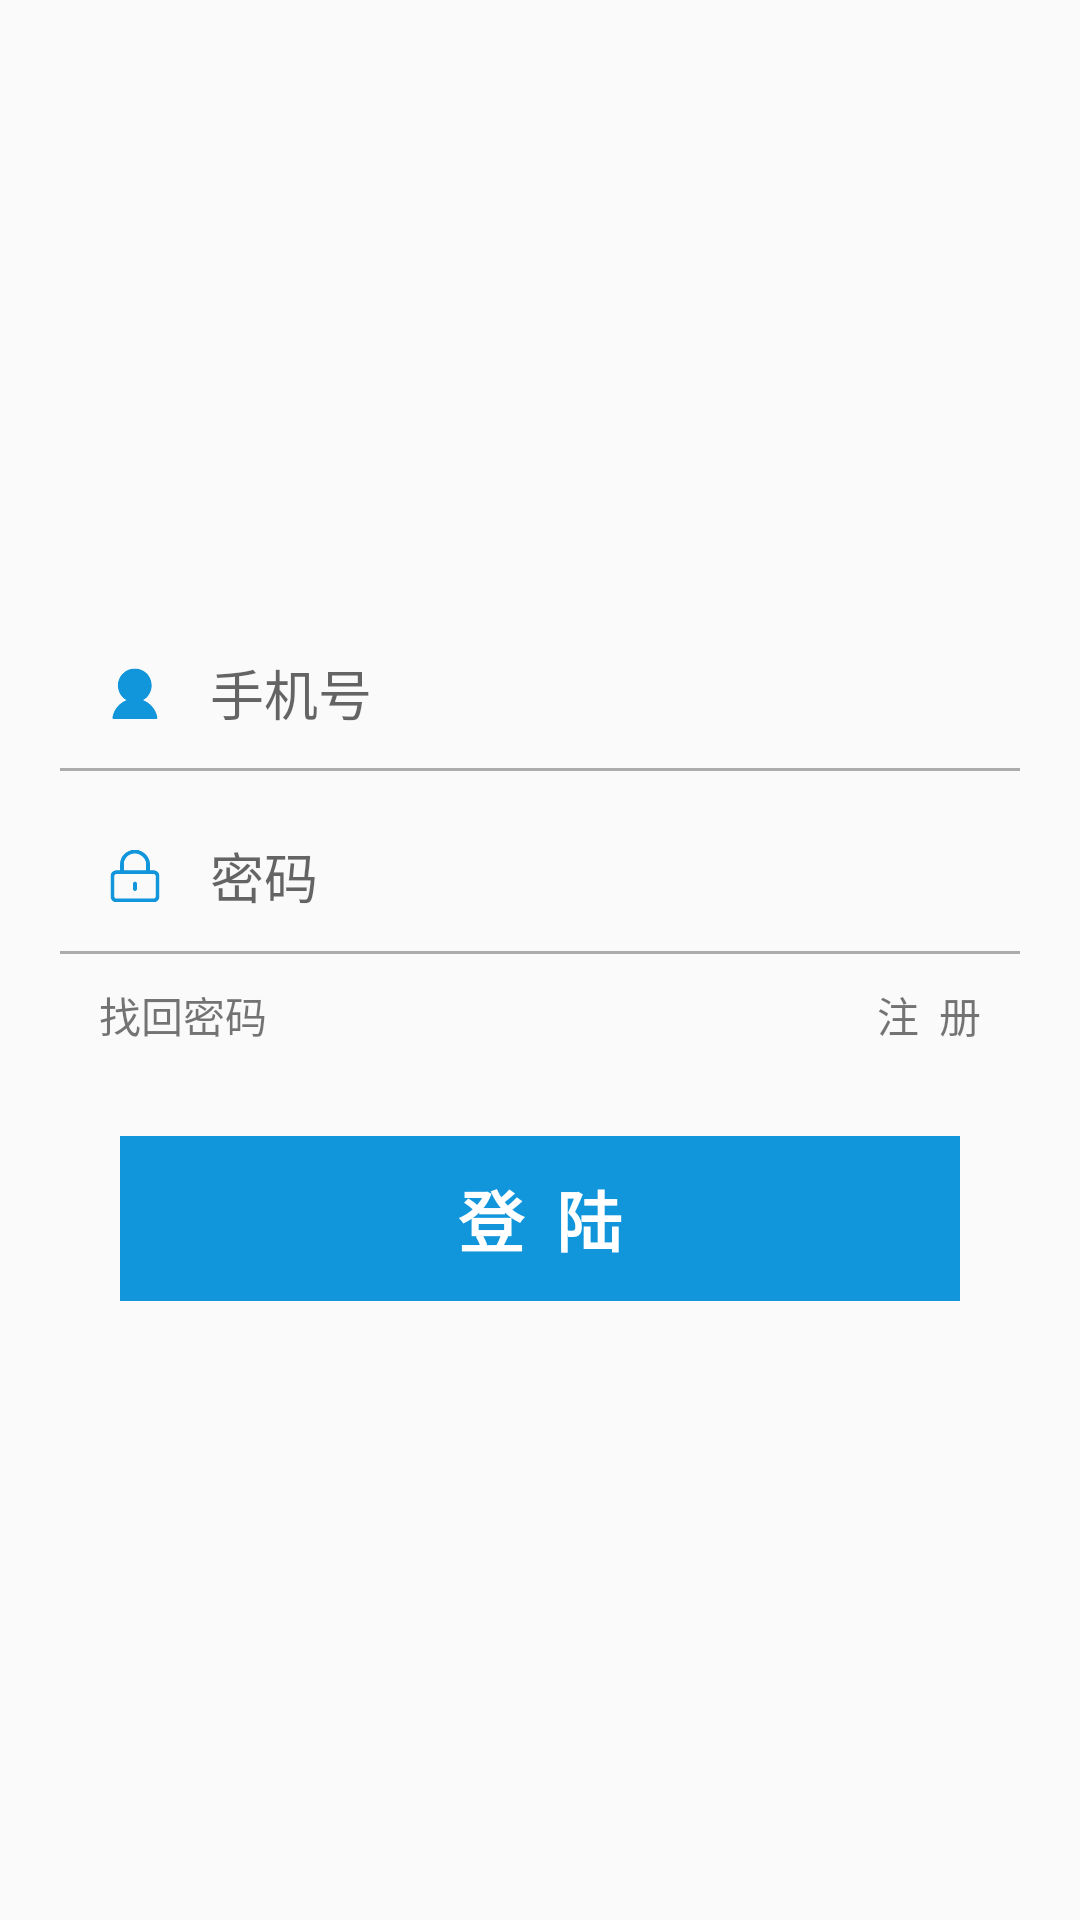

Here is an Android app screen rendered from its layout file. Give the layout XML and the strings, colors and styles it references.
<!-- AndroidManifest.xml: application theme AppTheme -->
<!-- res/layout/login_activity.xml -->
<?xml version="1.0" encoding="utf-8"?>
<LinearLayout xmlns:android="http://schemas.android.com/apk/res/android"
    android:layout_width="match_parent"
    android:layout_height="match_parent"
    android:gravity="center"
    android:padding="20dp"
    android:orientation="vertical">

    <LinearLayout
        android:id="@+id/id_layout"
        android:layout_width="match_parent"
        android:layout_height="wrap_content"
        android:transitionName="layout"
        android:orientation="vertical">
        <LinearLayout
            android:layout_width="match_parent"
            android:layout_height="wrap_content"
            android:gravity="center_vertical"
            android:paddingLeft="10dp"
            android:paddingRight="10dp"
            android:orientation="horizontal">
            <ImageView
                android:layout_width="30dp"
                android:layout_height="30dp"
                android:padding="5dp"
                android:src="@mipmap/user_img"/>
            <EditText
                android:id="@+id/id_username_view"
                android:layout_width="match_parent"
                android:layout_height="50dp"
                android:hint="手机号"
                android:gravity="center_vertical"
                android:paddingLeft="10dp"
                android:maxLength="15"
                android:inputType="phone"
                android:maxLines="1"
                android:background="@color/transparent"/>
        </LinearLayout>
        <View
            android:layout_width="match_parent"
            android:layout_height="1dp"
            android:background="#50000000"/>
        <LinearLayout
            android:layout_width="match_parent"
            android:layout_height="wrap_content"
            android:gravity="center_vertical"
            android:paddingLeft="10dp"
            android:paddingRight="10dp"
            android:layout_marginTop="10dp"
            android:orientation="horizontal">
            <ImageView
                android:layout_width="30dp"
                android:layout_height="30dp"
                android:padding="5dp"
                android:src="@mipmap/lock_img"/>
            <EditText
                android:id="@+id/id_password_view"
                android:layout_width="match_parent"
                android:layout_height="50dp"
                android:hint="密码"
                android:gravity="center_vertical"
                android:paddingLeft="10dp"
                android:maxLength="15"
                android:inputType="textPassword"
                android:maxLines="1"
                android:background="@color/transparent"/>
        </LinearLayout>
        <View
            android:layout_width="match_parent"
            android:layout_height="1dp"
            android:background="#50000000"/>
        <FrameLayout
            android:layout_width="match_parent"
            android:layout_height="wrap_content"
            android:layout_margin="5dp">
            <TextView
                android:id="@+id/id_find_pass_view"
                android:layout_width="wrap_content"
                android:layout_height="wrap_content"
                android:layout_gravity="left"
                android:paddingLeft="8dp"
                android:paddingRight="8dp"
                android:paddingTop="5dp"
                android:paddingBottom="5dp"
                android:background="@drawable/btn_a"
                android:text="找回密码"/>
            <TextView
                android:id="@+id/id_register_view"
                android:layout_width="wrap_content"
                android:layout_height="wrap_content"
                android:layout_gravity="right"
                android:paddingLeft="8dp"
                android:paddingRight="8dp"
                android:paddingTop="5dp"
                android:paddingBottom="5dp"
                android:background="@drawable/btn_a"
                android:text="注  册"/>
        </FrameLayout>
        <TextView
            android:id="@+id/id_submit_view"
            android:layout_width="match_parent"
            android:layout_height="55dp"
            android:gravity="center"
            android:textSize="22sp"
            android:textStyle="bold"
            android:textColor="#ffffff"
            android:background="@drawable/btn_c"
            android:layout_marginTop="20dp"
            android:layout_marginLeft="20dp"
            android:layout_marginRight="20dp"
            android:text="登  陆"/>
    </LinearLayout>


</LinearLayout>
<!-- resources referenced by this layout -->
<resources>
  <color name="transparent">#00000000</color>
  <!-- drawable btn_c (drawable) -->
  <?xml version="1.0" encoding="utf-8"?>
  <selector xmlns:android="http://schemas.android.com/apk/res/android">
  
      <item android:drawable="@color/submit_bg_b" android:state_focused="true"/>
      <item android:drawable="@color/submit_bg_b" android:state_pressed="true"/>
      <item android:drawable="@color/submit_bg_b" android:state_selected="true"/>
      <item android:drawable="@color/submit_bg_a" android:state_focused="false" android:state_pressed="false"/>
  
  </selector>
  <!-- mipmap lock_img: png bitmap (mipmap-mdpi, 3057 bytes) -->
  <!-- mipmap user_img: png bitmap (mipmap-mdpi, 3033 bytes) -->
  <style name="AppTheme" parent="Theme.AppCompat.Light.DarkActionBar">
          
          <item name="colorPrimary">@color/colorPrimary</item>
          <item name="colorPrimaryDark">@color/colorPrimaryDark</item>
          <item name="colorAccent">@color/colorAccent</item>
      </style>
  <color name="submit_bg_b">#991296db</color>
  <color name="submit_bg_a">#1296db</color>
  <color name="colorPrimary">#3F51B5</color>
  <color name="colorPrimaryDark">#303F9F</color>
  <color name="colorAccent">#FF4081</color>
</resources>
